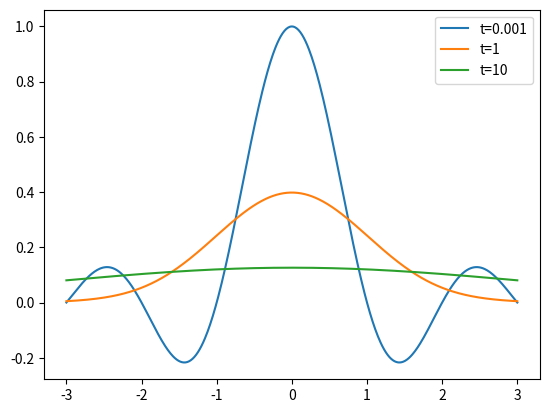

Here is the Python script that generated this plot:
import numpy as np
import matplotlib.pyplot as plt
from mpl_toolkits.mplot3d import Axes3D

eps = 1e-8

def sec(x):
	return 1 / np.cos(x);

# original function
def f(x):
	#return np.piecewise(x, [np.less_equal(abs(x), 1), np.logical_not(np.less_equal(abs(x), 1))], [1, 0])
	#return np.exp(-x**2)
	return np.sinc(x)

L = 100
#W_L = np.exp(-2j * np.pi / L)
l, r = -3, 3

sf = np.array([0.0] * (3*L))

def samplef():
	dk = (r - l) / L
	for i in range(L):
		sf[i] = f(l + dk * i)
		#print(f(l + dk * (i - 2 * L + 1)))

def G(x, t, alpha):
	return 0.5 * np.sqrt(1 / (t * alpha * np.pi)) * np.exp(-(x**2) / (4 * t * alpha))

sG = np.array([0.0] * (3*L))
def sampleG(t, alpha):
	dk = (r - l) / L
	for i in range(L):
		sG[i] = G(l + dk * i, t, alpha)

def u(x, t, alpha = 1):
	"""
	dk = (r - l) / L
	if t == 0: return sf[n];
	sampleG(t, alpha)
	#print(sG)
	s = 0
	for m in range(2 * L):
		s += sf[n - m] * sG[m]
		#print(s)
	return s
	"""
	maxn = 10000
	dk = (np.pi) / maxn
	s = 0
	for n in range(1, maxn):
		s += f(x - np.tan(-np.pi / 2 + dk * n)) * G(np.tan(-np.pi / 2 + dk * n), t, alpha) * (sec(-np.pi / 2 + dk * n) ** 2)
	s *= dk
	return s

fig = plt.figure()

"""
samplef()
X = np.array([*range(2 * L)])
X0 = np.array([*range(L)])
t0 = u(X0, 0, alpha = 0.5)
X0 = X0 * (r-l)/L 
X0 = X0 + l
plt.bar(X0, t0, width = 0.1, label = 't=0', alpha = 0.3)
"""
X = np.linspace(-3, 3, 512)
t0 = u(X, 0.0001, alpha = 0.5)
t1 = u(X, 1, alpha = 0.5)
t2 = u(X, 10, alpha = 0.5)

plt.plot(X, t0, label = 't=0.001')
plt.plot(X, t1, label = 't=1')
plt.plot(X, t2, label = 't=10')

#print(t1)
#t2 = u(X, 20, alpha = 0.5)
#t3 = u(X, 30, alpha = 0.5)
#t1 = u(X, 0.0001, alpha = 0.5)
#t2 = u(X, 0.001, alpha = 0.5)
#t3 = u(X, 0.01, alpha = 0.5)

#X = X * ((r - l) / L)
#X = X + l*2

#plt.bar(X, t1, width = 0.1, label = 't=10', alpha = 0.3)
#plt.bar(X, t2, width = 0.1, label = 't=20', alpha = 0.3)
#plt.bar(X, t3, width = 0.1, label = 't=30', alpha = 0.3)
#plt.bar(X, t1, width = 0.1, label = 't=0.0001', alpha = 0.3)
#plt.bar(X, t2, width = 0.1, label = 't=0.001', alpha = 0.3)
#plt.bar(X, t3, width = 0.1, label = 't=0.01', alpha = 0.3)

plt.legend(loc = 0)

plt.show()
